Photos from the image-classification dataset "Vegetable Images" in the GitHub repository VeggieHealth/ML-Projects. Its 13 classes are: Cassava_leaves, Enoki_mushrooms, Gnetum_gnemon, Jamur_Kancing, Red Spinach, Spinach, bayam_hijau, bean_sprouts, sawi_hijau, sawi_putih, spinach, string_bean, water_spinach.

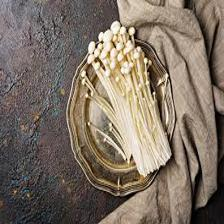
Label: Enoki_mushrooms

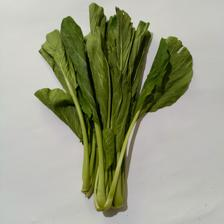
Label: sawi_hijau

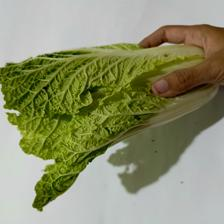
Label: sawi_putih

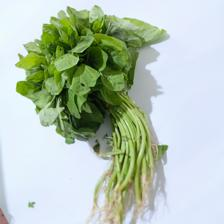
Label: bayam_hijau

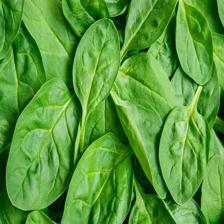
Label: Spinach

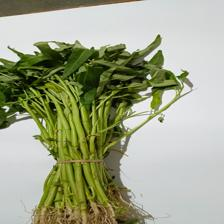
Label: water_spinach
